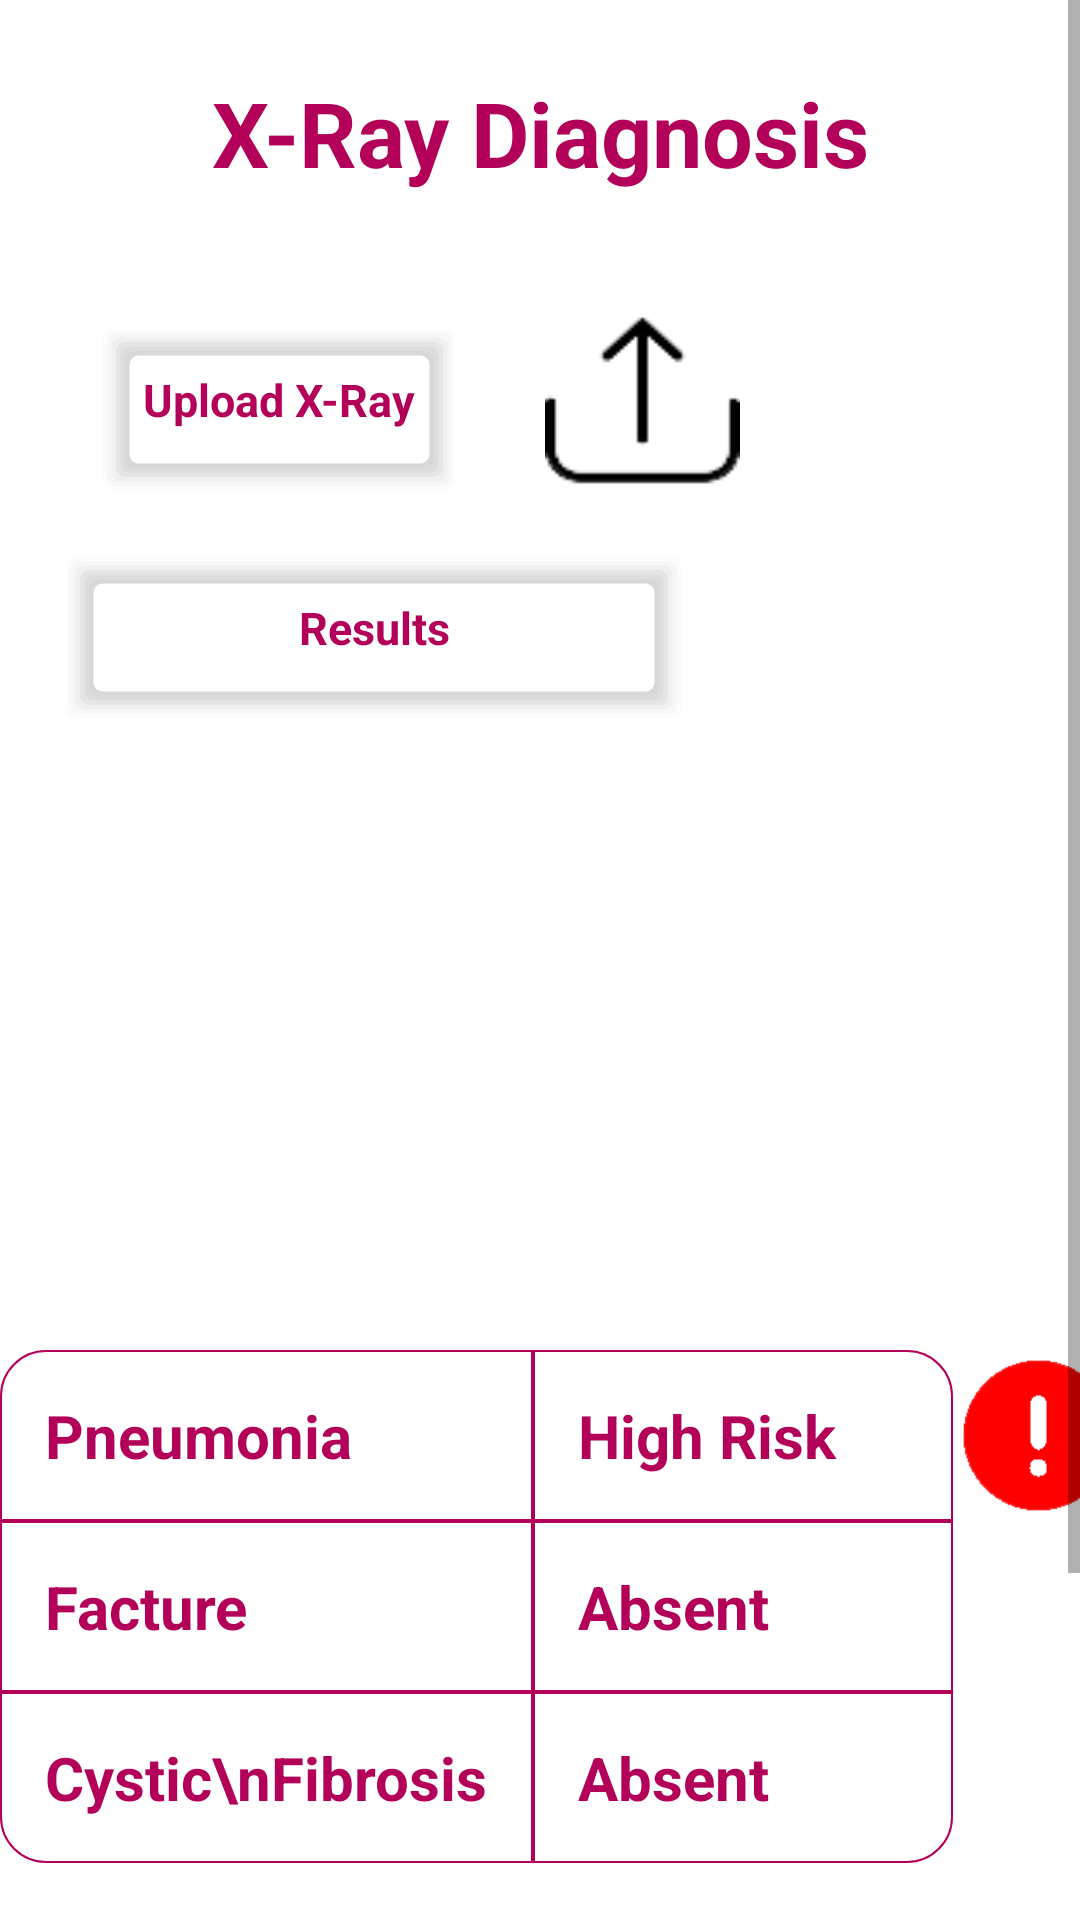

This screen was rendered from an Android layout file. Write that file and the resources it references.
<!-- AndroidManifest.xml: application theme AppTheme -->
<!-- res/layout/activity_x_ray__diagonis.xml -->
<?xml version="1.0" encoding="utf-8"?>
<ScrollView xmlns:android="http://schemas.android.com/apk/res/android"
    xmlns:app="http://schemas.android.com/apk/res-auto"
    xmlns:tools="http://schemas.android.com/tools"
    android:layout_width="match_parent"
    android:background="@drawable/backgroundcolor"
    android:layout_height="match_parent"
    tools:context="com.infosys.connected.h_carev2.X_ray_Diagonis">
<androidx.constraintlayout.widget.ConstraintLayout
    android:layout_width="match_parent"
    android:layout_height="match_parent"
    >

    <TextView
        android:id="@+id/x_ray_message"
        android:layout_width="330dp"
        android:layout_height="109dp"
        android:layout_marginTop="672dp"
        android:background="@drawable/shadowbox"
        android:padding="15dp"
        android:text="Thanks for uploading your\nX-ray.We will assign you a\nslot soon!"
        android:textAlignment="center"
        android:textColor="#b30059"
        android:textSize="20dp"
        android:textStyle="bold"
        app:layout_constraintEnd_toEndOf="parent"
        app:layout_constraintHorizontal_bias="0.493"
        app:layout_constraintStart_toStartOf="parent"
        app:layout_constraintTop_toTopOf="parent" />

    <TextView
        android:layout_width="208dp"
        android:layout_height="57dp"
        android:layout_marginTop="184dp"
        android:background="@drawable/shadowbox"
        android:padding="15dp"
        android:text="Results"
        android:textAlignment="center"
        android:textColor="#b30059"
        android:textSize="15dp"
        android:textStyle="bold"
        app:layout_constraintEnd_toEndOf="parent"
        app:layout_constraintHorizontal_bias="0.137"
        app:layout_constraintStart_toStartOf="parent"
        app:layout_constraintTop_toTopOf="parent" />

    <TextView
        android:id="@+id/x_ray_upload_name"
        android:layout_width="wrap_content"
        android:layout_height="57dp"
        android:layout_marginTop="108dp"
        android:background="@drawable/shadowbox"
        android:padding="15dp"
        android:text="Upload X-Ray"
        android:textAlignment="center"
        android:textColor="#b30059"
        android:textSize="15dp"
        android:textStyle="bold"
        app:layout_constraintEnd_toEndOf="parent"
        app:layout_constraintHorizontal_bias="0.137"
        app:layout_constraintStart_toStartOf="parent"
        app:layout_constraintTop_toTopOf="parent" />

    <TextView
        android:layout_width="281dp"
        android:layout_height="69dp"
        android:layout_marginTop="24dp"
        android:text="X-Ray Diagnosis"
        android:textAlignment="center"
        android:textColor="#b30059"
        android:textSize="30sp"
        android:textStyle="bold"
        app:layout_constraintEnd_toEndOf="parent"
        app:layout_constraintStart_toStartOf="parent"
        app:layout_constraintTop_toTopOf="parent" />

    <ImageButton
        android:layout_width="65dp"
        android:layout_height="59dp"
        android:layout_marginStart="28dp"
        android:layout_marginTop="104dp"
        android:background="@drawable/upload_icon"
        android:onClick="imagePickers"
        app:layout_constraintStart_toEndOf="@+id/x_ray_upload_name"
        app:layout_constraintTop_toTopOf="parent"
        tools:srcCompat="@drawable/upload_icon" />

    <TableLayout
        android:id="@+id/x_ray_tl"
        android:layout_width="wrap_content"
        android:layout_height="wrap_content"
        android:layout_marginTop="450dp"
        app:layout_constraintEnd_toEndOf="parent"
        app:layout_constraintStart_toStartOf="parent"
        app:layout_constraintTop_toTopOf="parent">

        <TableRow
            android:layout_width="match_parent"
            android:layout_height="match_parent">

            <TextView
                android:layout_width="wrap_content"
                android:layout_height="wrap_content"
                android:background="@drawable/topleftcell"
                android:padding="15dp"
                android:text="Pneumonia"
                android:textAlignment="textStart"
                android:textColor="#b30059"
                android:textSize="20dp"
                android:textStyle="bold" />

            <TextView
                android:id="@+id/pneumoniarisk"
                android:layout_width="wrap_content"
                android:layout_height="wrap_content"
                android:background="@drawable/toprightcell"
                android:padding="15dp"
                android:text="High Risk"
                android:textAlignment="textStart"
                android:textColor="#b30059"
                android:textSize="20dp"
                android:textStyle="bold" />

            <ImageButton
                android:id="@+id/pnerrorimage"
                android:layout_width="57dp"
                android:layout_height="match_parent"
                android:background="@drawable/red_exclamation1" />
        </TableRow>

        <TableRow
            android:layout_width="match_parent"
            android:layout_height="match_parent">

            <TextView
                android:layout_width="wrap_content"
                android:layout_height="wrap_content"
                android:background="@drawable/whitebox_with_border"
                android:padding="15dp"
                android:text="Facture"
                android:textAlignment="textStart"
                android:textColor="#b30059"
                android:textSize="20dp"
                android:textStyle="bold" />

            <TextView
                android:layout_width="wrap_content"
                android:layout_height="wrap_content"
                android:background="@drawable/whitebox_with_border"
                android:padding="15dp"
                android:text="Absent"
                android:textAlignment="textStart"
                android:textColor="#b30059"
                android:textSize="20dp"
                android:textStyle="bold" />
        </TableRow>

        <TableRow
            android:layout_width="match_parent"
            android:layout_height="match_parent">

            <TextView
                android:layout_width="wrap_content"
                android:layout_height="wrap_content"
                android:background="@drawable/bottomleftcell"
                android:padding="15dp"
                android:text="Cystic\nFibrosis"
                android:textAlignment="textStart"
                android:textColor="#b30059"
                android:textSize="20dp"
                android:textStyle="bold" />

            <TextView
                android:layout_width="140dp"
                android:layout_height="match_parent"
                android:background="@drawable/bottomrightcell"
                android:padding="15dp"
                android:text="Absent"
                android:textAlignment="textStart"
                android:textColor="#b30059"
                android:textSize="20dp"
                android:textStyle="bold" />
        </TableRow>

    </TableLayout>

    <ImageView
        android:id="@+id/x_ray_upload_image"
        android:layout_width="162dp"
        android:layout_height="170dp"
        android:layout_marginTop="264dp"
        app:layout_constraintEnd_toEndOf="parent"
        app:layout_constraintHorizontal_bias="0.538"
        app:layout_constraintStart_toStartOf="parent"
        app:layout_constraintTop_toTopOf="parent" />

</androidx.constraintlayout.widget.ConstraintLayout>
</ScrollView>
<!-- resources referenced by this layout -->
<resources>
  <!-- drawable backgroundcolor (drawable) -->
  <shape xmlns:android="http://schemas.android.com/apk/res/android"
      android:shape="rectangle">
      <solid
          android:color="@android:color/white"
          />
  
  </shape>
  <!-- drawable bottomleftcell (drawable-v24) -->
  <?xml version="1.0" encoding="UTF-8"?>
  <shape xmlns:android="http://schemas.android.com/apk/res/android"
      android:shape="rectangle">
      <solid
          android:color="#ffffff"/>
      <stroke
          android:width="0.5dp"
          android:color="#b30059" />
      <corners
          android:bottomLeftRadius="15dp"/>
  </shape>
  <!-- drawable bottomrightcell (drawable) -->
  <?xml version="1.0" encoding="UTF-8"?>
  <shape xmlns:android="http://schemas.android.com/apk/res/android"
      android:shape="rectangle">
      <solid
          android:color="#ffffff"/>
      <stroke
          android:width="0.5dp"
          android:color="#b30059"
          />
      <corners
          android:bottomRightRadius="15dp"/>
  </shape>
  <!-- drawable red_exclamation1: png bitmap (drawable, 3813 bytes) -->
  <!-- drawable shadowbox: vector/xml drawable (drawable, 3738 chars, omitted) -->
  <!-- drawable topleftcell (drawable-v24) -->
  <?xml version="1.0" encoding="UTF-8"?>
  <shape xmlns:android="http://schemas.android.com/apk/res/android"
      android:shape="rectangle">
      <solid
          android:color="#ffffff"/>
      <stroke
          android:width="0.5dp"
          android:color="#b30059" />
      <corners
          android:topLeftRadius="15dp"
          />
  </shape>
  <!-- drawable toprightcell (drawable) -->
  <?xml version="1.0" encoding="UTF-8"?>
  <shape xmlns:android="http://schemas.android.com/apk/res/android"
      android:shape="rectangle">
      <solid
          android:color="#ffffff"/>
      <stroke
          android:width="0.5dp"
          android:color="#b30059" />
      <corners
          android:topRightRadius="15dp" />
  </shape>
  <!-- drawable upload_icon: png bitmap (drawable, 3540 bytes) -->
  <!-- drawable whitebox_with_border (drawable) -->
  <shape xmlns:android="http://schemas.android.com/apk/res/android"
  android:shape="rectangle">
      <solid
          android:color="#ffffff"/>
  <stroke
      android:width="0.5dp"
      android:color="#b30059" />
  
  </shape>
  <style name="AppTheme" parent="Theme.AppCompat.Light.DarkActionBar">
          
          <item name="colorPrimary">@color/colorPrimary</item>
          <item name="colorPrimaryDark">@color/colorPrimaryDark</item>
          <item name="colorAccent">@color/colorAccent</item>
      </style>
  <color name="colorPrimary">#b30059 </color>
  <color name="colorPrimaryDark">#ff99ff</color>
  <color name="colorAccent">#ff4dff</color>
</resources>
